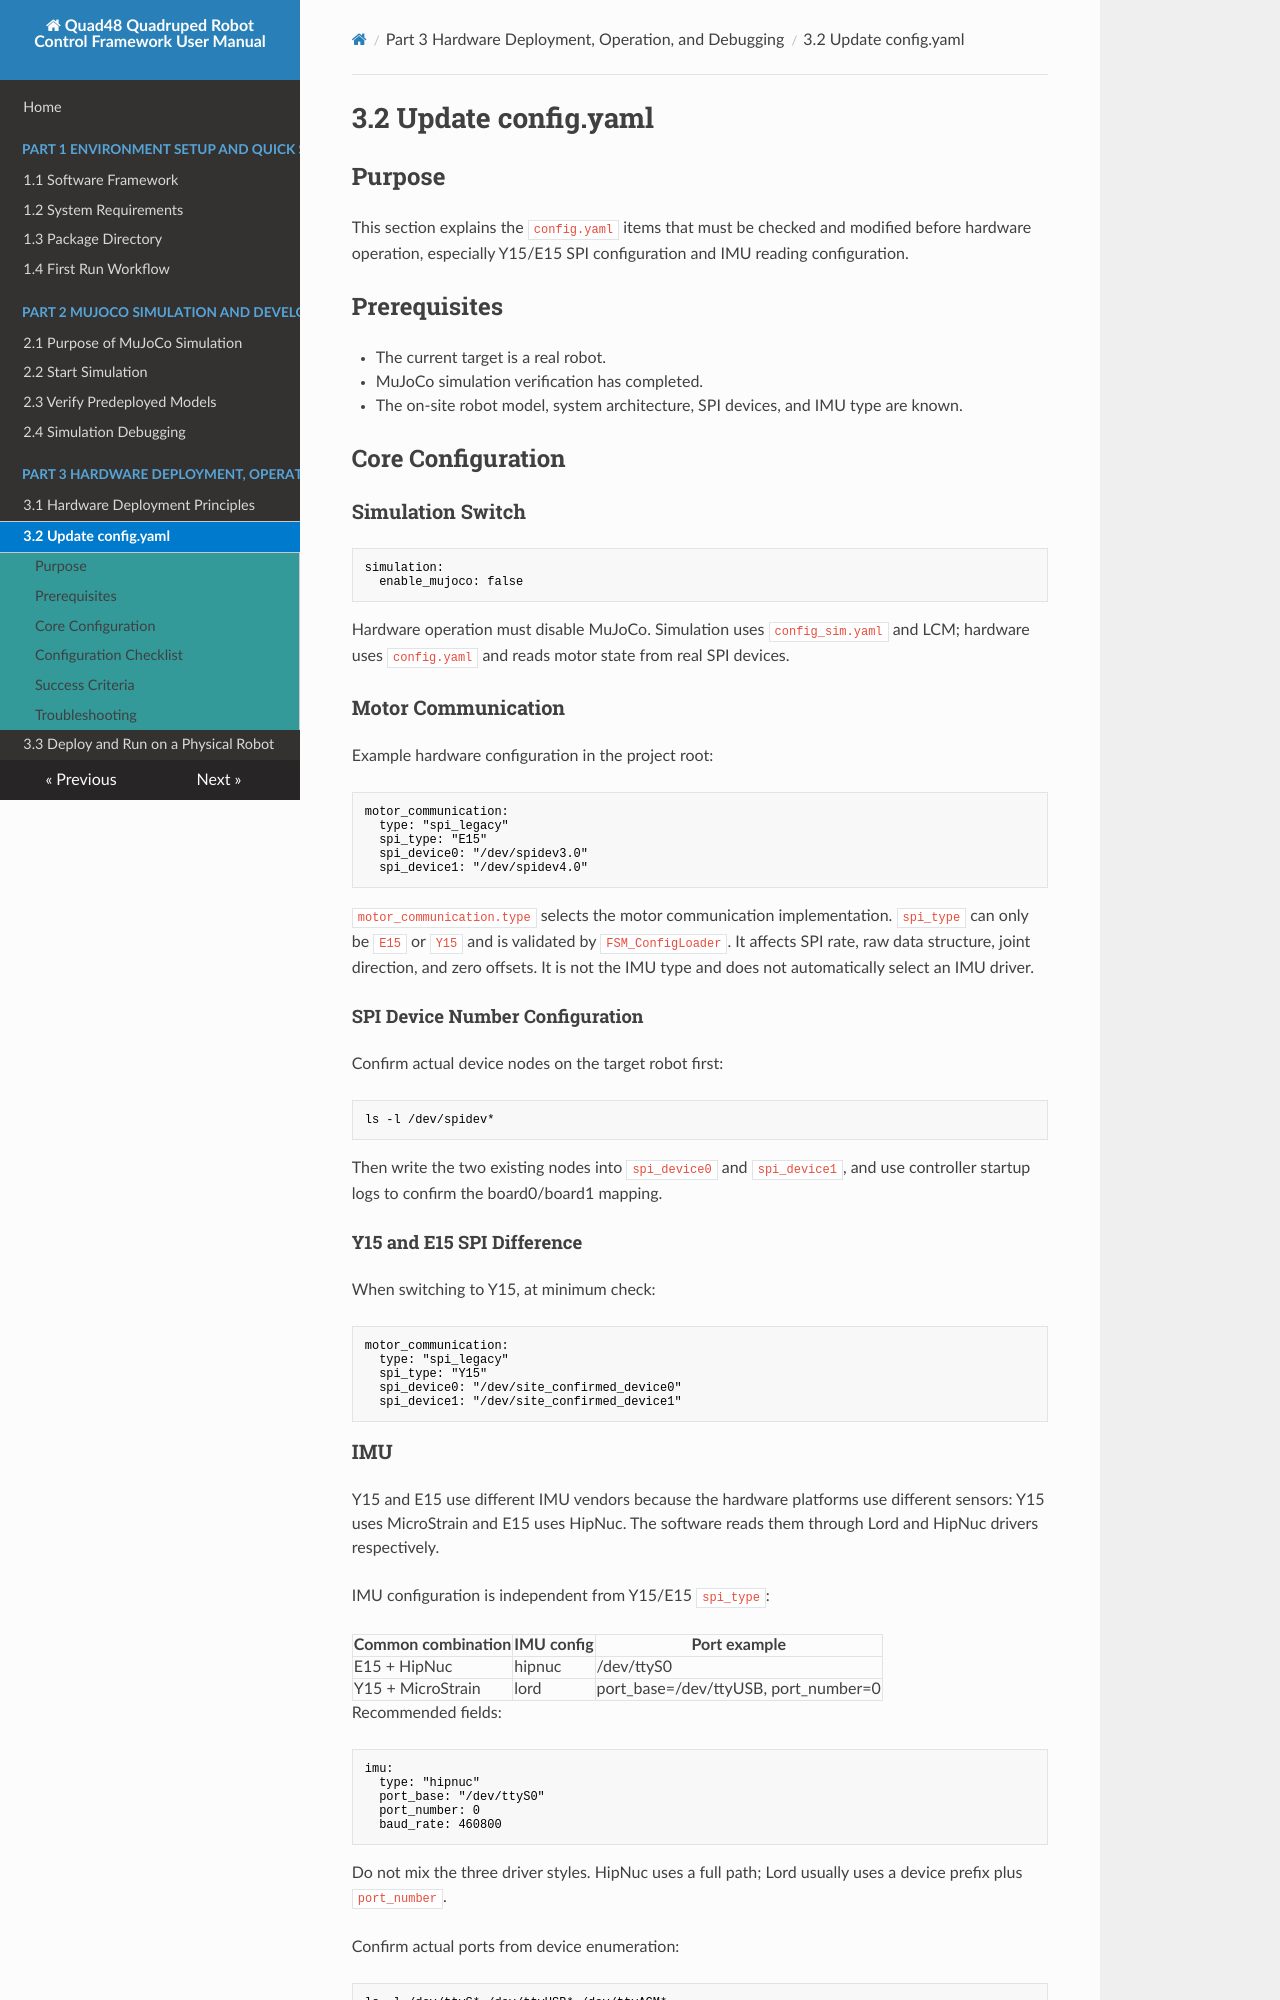

repository: YoboticsHub/yobotics_quad48 · page: part-3-hardware/2.config.html · generator: mkdocs

# 3.2 Update config.yaml

## Purpose

This section explains the `config.yaml` items that must be checked and modified before hardware operation, especially Y15/E15 SPI configuration and IMU reading configuration.

## Prerequisites

- The current target is a real robot.
- MuJoCo simulation verification has completed.
- The on-site robot model, system architecture, SPI devices, and IMU type are known.

## Core Configuration

### Simulation Switch

```yaml
simulation:
  enable_mujoco: false
```

Hardware operation must disable MuJoCo. Simulation uses `config_sim.yaml` and LCM; hardware uses `config.yaml` and reads motor state from real SPI devices.

### Motor Communication

Example hardware configuration in the project root:

```yaml
motor_communication:
  type: "spi_legacy"
  spi_type: "E15"
  spi_device0: "/dev/spidev3.0"
  spi_device1: "/dev/spidev4.0"
```

`motor_communication.type` selects the motor communication implementation. `spi_type` can only be `E15` or `Y15` and is validated by `FSM_ConfigLoader`. It affects SPI rate, raw data structure, joint direction, and zero offsets. It is not the IMU type and does not automatically select an IMU driver.

#### SPI Device Number Configuration

Confirm actual device nodes on the target robot first:

```bash
ls -l /dev/spidev*
```

Then write the two existing nodes into `spi_device0` and `spi_device1`, and use controller startup logs to confirm the board0/board1 mapping.

#### Y15 and E15 SPI Difference

When switching to Y15, at minimum check:

```yaml
motor_communication:
  type: "spi_legacy"
  spi_type: "Y15"
  spi_device0: "/dev/site_confirmed_device0"
  spi_device1: "/dev/site_confirmed_device1"
```

### IMU

Y15 and E15 use different IMU vendors because the hardware platforms use different sensors: Y15 uses MicroStrain and E15 uses HipNuc. The software reads them through Lord and HipNuc drivers respectively.

IMU configuration is independent from Y15/E15 `spi_type`:

| Common combination | IMU config | Port example |
| --- | --- | --- |
| E15 + HipNuc | hipnuc | /dev/ttyS0 |
| Y15 + MicroStrain | lord | port_base=/dev/ttyUSB, port_number=0 |

Recommended fields:

```yaml
imu:
  type: "hipnuc"
  port_base: "/dev/ttyS0"
  port_number: 0
  baud_rate: 460800
```

Do not mix the three driver styles. HipNuc uses a full path; Lord usually uses a device prefix plus `port_number`.

Confirm actual ports from device enumeration:

```bash
ls -l /dev/ttyS* /dev/ttyUSB* /dev/ttyACM*
```

Do not set `port_base` to a full port and also configure `port_number` in a way that duplicates the path.

### LCM and Remote Control

```yaml
gamepad:
  device_type: "hybrid"
  lcm_control_channel: "QUAD_ROBOT_CONTROL"
  lcm_state_channel: "QUAD_ROBOT_STATE"
```

SDK, WebRTC, and controller must use the same LCM URL, control channel, and state channel.
